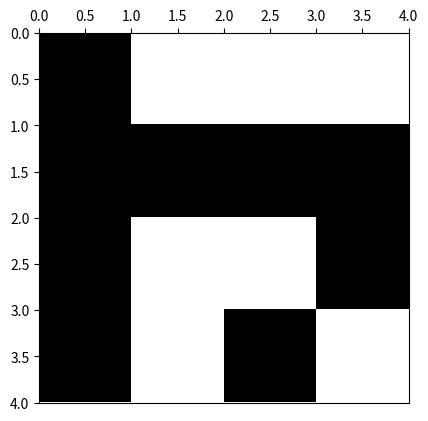

Write the Python code that produced this figure.
# -*- coding: utf-8 -*-
from __future__ import division
import os
from time import time
import datetime

import numpy as np
import matplotlib.pyplot as plt
import matplotlib.colors as colors
import pandas as pd



def ising_microstates(L=2):
    # Tamaño del sistema
    N = L * L
    
    t_0 = time()

    # Lista en la que se guardan explícitamente todos los microestados (2**N en total)
    # cada fila del array representará un microestado diferente
    microstates = np.array([[0] * N] * 2**N)
    
    # La primera mitad de los microestados
    # El procedimiento consiste en que en cada paso, para el espín i-esimo se llena 
    # estratégicamente en la mitad los microestados con 1 y en la otra mitad con -1,
    # así se obtienen todas las configuraciones posibles. 
    for i in range(N):
        index_factor = int(2**N  / 2**(i+1))
        for j in range(2**i):
            microstates[j*index_factor : (j+1)*index_factor, i] = (-1)**j
    
    # La segunda mitad de los microestados son los estados opuestos a los de la primera
    # mitad
    microstates[int((2 ** N) / 2):,:] = - np.copy(microstates[:int((2 ** N) / 2), :])
    
    t_1 = time()
    comp_time = t_1 - t_0
    print('Explicit microstates:  L = %d --> computation time = %.3f'%(L,comp_time))

    return microstates

############
############ test ising microstates
############
print(ising_microstates())

def ising_neighbours(L=2):
    """
    vecinos del espin i en el formato {i: (derecha, izquierda, abajo, arriba)}

    derecha = número de 'fila' anterior * número de espines por fila 
              + ubicación relativa en fila de espín de la dereha teniendo en cuenta
                condiciones de frontera períodicas (módulo L)
    
    izquierda = número de 'fila' anterior * número de espines por fila 
                + ubicación relativa en fila de espín de la izquierda, teniendo en 
                  cuenta condiciones de frontera períodicas (módulo L)
    
    abajo = posición de espín + número de espines por fila, teniendo en cuenta
                                condiciones de frontera periódicas (módulo N) 
    
    arriba = posición de espín - número de espines por fila, teniendo en cuenta
                                 condiciones de frontera periódicas (módulo N) 
    """
    N  = L * L
    ngbrs = {i: ((i//L)*L + (i+1)%L, (i+L) % N,
               (i//L)*L + (i-1)%L, (i-L) % N) for i in range(N)}
    return ngbrs

############
############ test ising microstates
############
print(ising_microstates())

def ising_energy(microstates, ngbrs, J=1):
    energies = []
    for i, microstate in enumerate(microstates):
        energy = 0
        for ngbr in ngbrs[i]:
            energy -=  microstate[i]*microstate[ngbr]
        energies.append(energy)
    return J*energies

def ising_config_plot(config, show_plot=True, save_plot=False, plot_file_Name=None):
    L = int(len(config)**0.5)
    bw_cmap = colors.ListedColormap(['black', 'white'])
    fig, ax = plt.subplots(1, 1)
    ax.xaxis.set_ticks_position('top')
    ax.imshow(arrayy.reshape(L,L), cmap=bw_cmap, extent=(0,L,L,0))
    if save_plot:
        if not plot_file_Name:
            now = datetime.datetime.now()
            plot_file_Name =  ('ising-plot-L_%d-date_%.4d%.2d%.2d%.2d%.2d%.2d.eps'
                                        %(L,now.year,now.month,now.day,now.hour,
                                          now.minute,now.second))
        script_dir = os.path.dirname(os.path.abspath(__file__))
        plot_file_Name = script_dir + '/' + plot_file_Name
        plt.savefig(plot_file_Name)
    if show_plot:
        plt.show()
    return




############
############ test ising plot
############

L = 4
arrayy = ising_microstates(L)
print(pd.DataFrame(arrayy))
microstate_plot = 2 ** (L*L) - np.random.randint(1, 2 ** (L*L))
arrayy = arrayy[microstate_plot,:]
print(pd.DataFrame(arrayy))
ising_config_plot(arrayy, save_plot=False)
